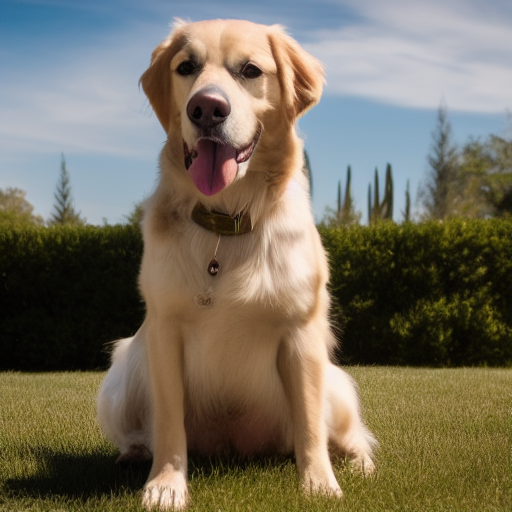
Generation parameters embedded in this image by AUTOMATIC1111 Stable Diffusion web UI or a fork of it (Forge, ...) (PNG 'parameters' text chunk):
still frame of a photorealistic photo of a dog from a movie , cinematic, 40mm f/2.8, remastered, 4k uhd, crisp details, ultra detailed, center framed, low angle shot, medium shot, full body shot
Negative prompt: low quality, cartoon, fake, illustration, distorted, warped, disfigured, blurry, deformed, twisted, watermark, abnormal, signature, mutation, extra limb, out of focus, cloned, duplicate, out of focus, painting, drawing, sketch, vector art, smooth, grainy, smeared, blotchy, 3d, illustration, concept art, vector art, low resolution, 3d, black and white
Steps: 35, Sampler: Euler a, CFG scale: 7, Seed: 2636510595, Size: 512x512, Model hash: 81761151